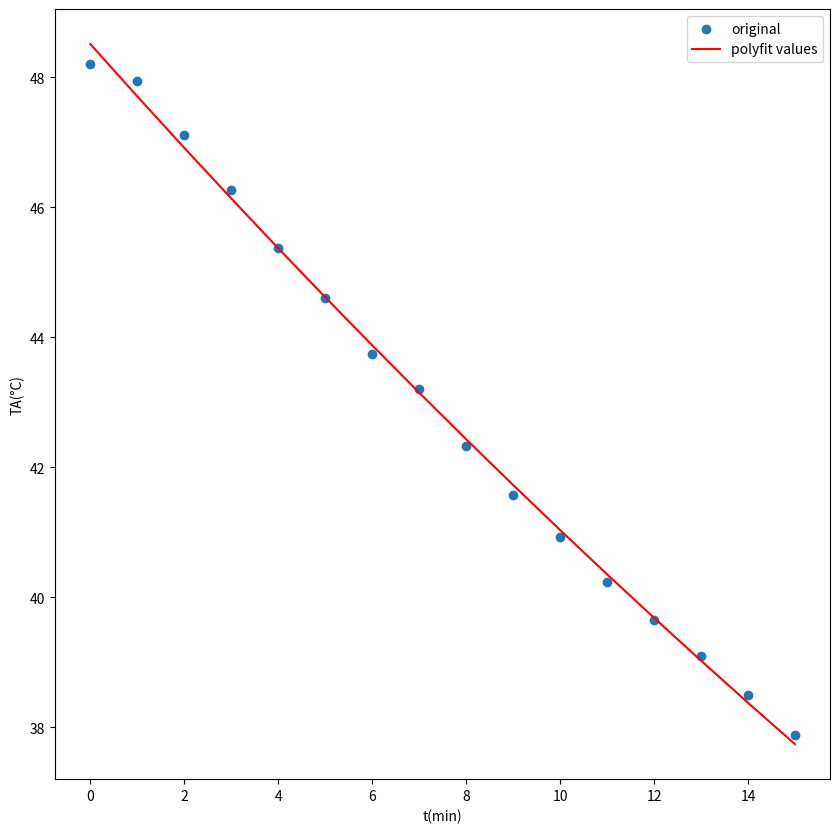

Reproduce this figure in Python.
# 大学物理实验二 数据处理
# 非良导体热导率的测定

import matplotlib.pyplot as plt
import numpy as npy
from numpy import *
from scipy.optimize import curve_fit

t1 = 90.00
t2 = 47.20
# 温度
ta = npy.array([
    48.21, 47.95, 47.12, 46.26, 45.38, 44.60, 43.75, 43.20,
    42.33, 41.57, 40.93, 40.23, 39.65, 39.09, 38.50, 37.88
])
# 时间
time = npy.array([0, 1, 2, 3, 4, 5, 6, 7, 8, 9, 10, 11, 12, 13, 14, 15])
da = 1 * 10 ** (-2)  # 铝圆柱体 A 高度
lb = 0.316 * 10 ** (-2)  # 待测薄片 B 厚度
ma = 259.3  # 铝圆柱体 A 质量
d = 10.000 * 10 ** (-2)  # 铝圆柱体 A 直径
c = 0.217  # 比热
k = 0


def function(x, a, b):
    return a * npy.exp(-b * x)


def get_k():
    plt.figure(figsize=(10, 10), dpi=100)
    plt.scatter(time, ta, label="original")
    # 指数拟合
    popt, pcov = curve_fit(function, time, ta)
    a = popt[0]
    b = popt[1]
    y_vals = function(time, a, b)
    plt.plot(time, y_vals, "r", label="polyfit values")
    plt.xlabel("t(min)")
    plt.ylabel("TA(°C)")
    plt.legend()
    plt.show()


def get_lambda():
    output_lambda_up = (2 * c * ma * lb * (d + 4 * da)) * k
    output_lambda_down = (pi * d ** 2) * (d + 2 * da) * (t2 - t1)
    output_lambda = output_lambda_up / output_lambda_down
    print("λ =", output_lambda)


if __name__ == "__main__":
    get_k()
    get_lambda()
